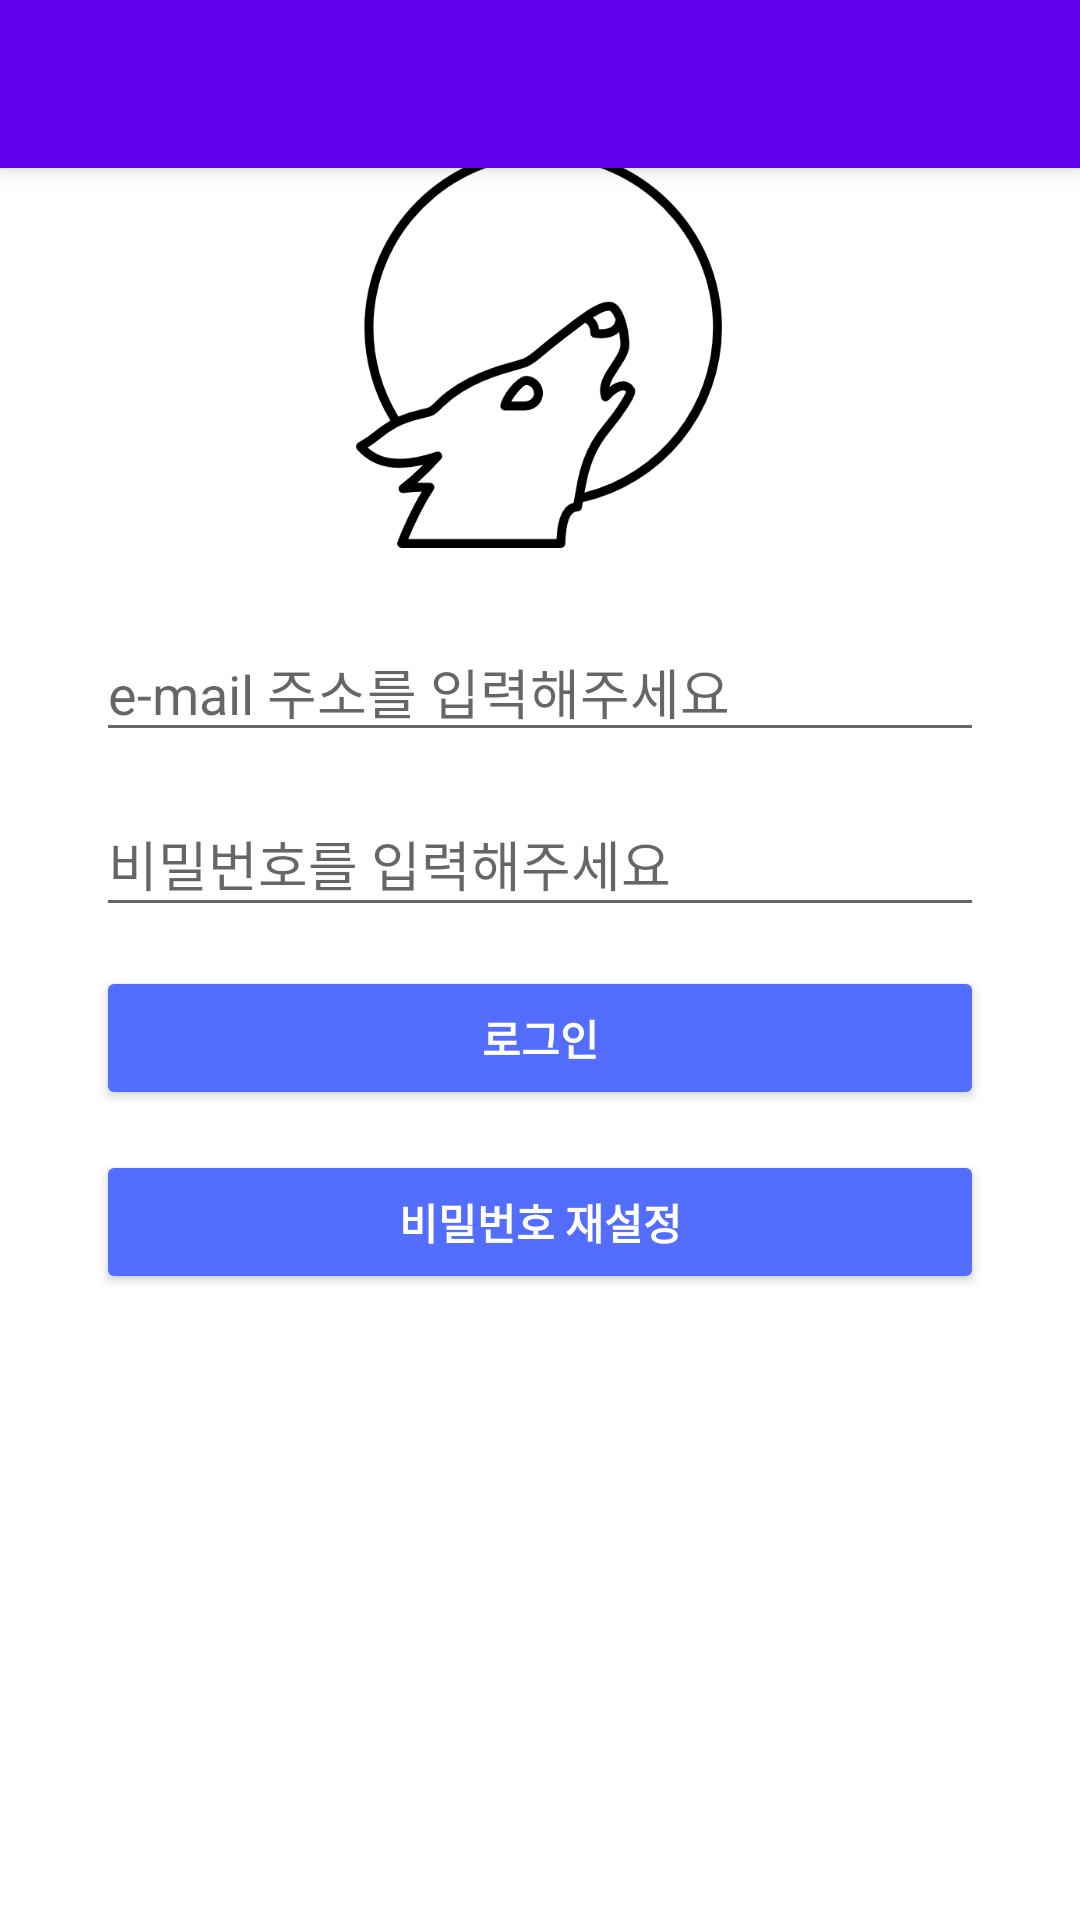

The Android layout XML behind this screen, and the referenced resources:
<!-- AndroidManifest.xml: application theme Theme.KuruMarket -->
<!-- res/layout/activity_login.xml -->
<?xml version="1.0" encoding="utf-8"?>
<androidx.constraintlayout.widget.ConstraintLayout xmlns:android="http://schemas.android.com/apk/res/android"
    xmlns:app="http://schemas.android.com/apk/res-auto"
    xmlns:tools="http://schemas.android.com/tools"
    android:layout_width="match_parent"
    android:layout_height="match_parent"
    tools:context=".activity.SignupActivity">


    <include
        layout="@layout/view_toolbar"
        android:layout_width="match_parent"
        android:layout_height="wrap_content"
        app:layout_constraintEnd_toEndOf="parent"
        app:layout_constraintStart_toStartOf="parent"
        app:layout_constraintTop_toTopOf="parent" />


    <include
        layout="@layout/view_loader"
        android:layout_width="0dp"
        android:layout_height="0dp"
        android:visibility="gone"
        app:layout_constraintBottom_toBottomOf="parent"
        app:layout_constraintEnd_toEndOf="parent"
        app:layout_constraintStart_toStartOf="parent"
        app:layout_constraintTop_toTopOf="parent" />

    <androidx.constraintlayout.widget.ConstraintLayout
        android:id="@+id/constraintLayout"
        android:layout_width="0dp"
        android:layout_height="250dp"
        app:layout_constraintBottom_toBottomOf="parent"
        app:layout_constraintEnd_toEndOf="parent"
        app:layout_constraintHorizontal_bias="0.0"
        app:layout_constraintStart_toStartOf="parent"
        app:layout_constraintTop_toTopOf="parent"
        app:layout_constraintVertical_bias="0.498">

        <Button
            android:id="@+id/btn_login"
            android:layout_width="0dp"
            android:layout_height="wrap_content"
            android:layout_marginStart="32dp"
            android:layout_marginLeft="32dp"
            android:layout_marginEnd="32dp"
            android:layout_marginRight="32dp"
            android:text="로그인"
            android:textColor="#FFFFFF"
            android:textStyle="bold"
            app:backgroundTint="#536DFE"
            app:layout_constraintBottom_toTopOf="@+id/btn_reset_password"
            app:layout_constraintEnd_toEndOf="parent"
            app:layout_constraintHorizontal_bias="0.0"
            app:layout_constraintStart_toStartOf="parent"
            app:layout_constraintTop_toBottomOf="@+id/et_loginpw" />

        <Button
            android:id="@+id/btn_reset_password"
            android:layout_width="0dp"
            android:layout_height="wrap_content"
            android:layout_marginStart="32dp"
            android:layout_marginLeft="32dp"
            android:layout_marginEnd="32dp"
            android:layout_marginRight="32dp"
            android:text="비밀번호 재설정"
            android:textColor="#FFFFFF"
            android:textStyle="bold"
            app:backgroundTint="#536DFE"
            app:layout_constraintBottom_toBottomOf="parent"
            app:layout_constraintEnd_toEndOf="parent"
            app:layout_constraintHorizontal_bias="0.0"
            app:layout_constraintStart_toStartOf="parent"
            app:layout_constraintTop_toBottomOf="@+id/btn_login" />

        <EditText
            android:id="@+id/et_loginid"
            android:layout_width="0dp"
            android:layout_height="wrap_content"
            android:layout_marginStart="32dp"
            android:layout_marginLeft="32dp"
            android:layout_marginEnd="32dp"
            android:layout_marginRight="32dp"
            android:ems="10"
            android:hint="e-mail 주소를 입력해주세요"
            android:inputType="textEmailAddress"
            android:textColor="#000000"
            app:layout_constraintBottom_toTopOf="@+id/et_loginpw"
            app:layout_constraintEnd_toEndOf="parent"
            app:layout_constraintStart_toStartOf="parent"
            app:layout_constraintTop_toTopOf="parent" />

        <EditText
            android:id="@+id/et_loginpw"
            android:layout_width="0dp"
            android:layout_height="45dp"
            android:layout_marginStart="32dp"
            android:layout_marginLeft="32dp"
            android:layout_marginEnd="32dp"
            android:layout_marginRight="32dp"
            android:ems="10"
            android:hint="비밀번호를 입력해주세요"
            android:inputType="textPassword"
            android:textColor="#000000"
            app:layout_constraintBottom_toTopOf="@+id/btn_login"
            app:layout_constraintEnd_toEndOf="parent"
            app:layout_constraintStart_toStartOf="parent"
            app:layout_constraintTop_toBottomOf="@+id/et_loginid" />

    </androidx.constraintlayout.widget.ConstraintLayout>

    <ImageView
        android:id="@+id/iv_foxlogin"
        android:layout_width="154dp"
        android:layout_height="133dp"
        android:layout_marginStart="128dp"
        android:layout_marginLeft="128dp"
        android:layout_marginTop="60dp"
        android:layout_marginEnd="129dp"
        android:layout_marginRight="129dp"
        android:layout_marginBottom="22dp"
        app:layout_constraintBottom_toTopOf="@+id/constraintLayout"
        app:layout_constraintEnd_toEndOf="parent"
        app:layout_constraintStart_toStartOf="parent"
        app:layout_constraintTop_toTopOf="parent"
        app:srcCompat="@drawable/howling_wolf" />

</androidx.constraintlayout.widget.ConstraintLayout>
<!-- res/layout/view_toolbar.xml (included above) -->
<?xml version="1.0" encoding="utf-8"?>
<androidx.appcompat.widget.Toolbar xmlns:android="http://schemas.android.com/apk/res/android"
    xmlns:app="http://schemas.android.com/apk/res-auto"
    android:id="@+id/toolbar"
    android:layout_width="match_parent"
    android:layout_height="?attr/actionBarSize"
    android:background="?attr/colorPrimary"
    android:elevation="4dp"
    android:theme="@style/Theme.KuruMarket"
    app:popupTheme="@style/ThemeOverlay.AppCompat.Light"
    app:titleTextColor="#FFFFFF" />
<!-- res/layout/view_loader.xml (included above) -->
<?xml version="1.0" encoding="utf-8"?>
<RelativeLayout xmlns:android="http://schemas.android.com/apk/res/android"
    xmlns:tools="http://schemas.android.com/tools"
    android:id="@+id/loaderLayout"
    android:layout_width="match_parent"
    android:layout_height="match_parent"
    android:background="#7C5E5E5E"
    android:clickable="true">

    <ProgressBar
        android:id="@+id/progressBar"
        style="?android:attr/progressBarStyle"
        android:layout_width="wrap_content"
        android:layout_height="wrap_content"
        android:layout_centerInParent="true"
        tools:layout_editor_absoluteX="10dp"
        tools:layout_editor_absoluteY="10dp" />
</RelativeLayout>
<!-- resources referenced by this layout -->
<resources>
  <!-- drawable howling_wolf: png bitmap (drawable, 12191 bytes) -->
  <style name="Theme.KuruMarket" parent="Theme.MaterialComponents.DayNight.NoActionBar">
          
          <item name="colorPrimary">@color/purple_500</item>
          <item name="colorPrimaryVariant">@color/purple_700</item>
          <item name="colorOnPrimary">@color/white</item>
  
          
          <item name="colorSecondary">@color/teal_200</item>
          <item name="colorSecondaryVariant">@color/teal_700</item>
          <item name="colorOnSecondary">@color/white</item>
          
  
          
      </style>
  <!-- not gathered from this repository: default colours our renderer supplied (Android Studio template values) -->
  <color name="purple_500">#FF6200EE</color>
  <color name="purple_700">#FF3700B3</color>
  <color name="teal_200">#FF03DAC5</color>
  <color name="teal_700">#FF018786</color>
  <color name="white">#FFFFFFFF</color>
</resources>
